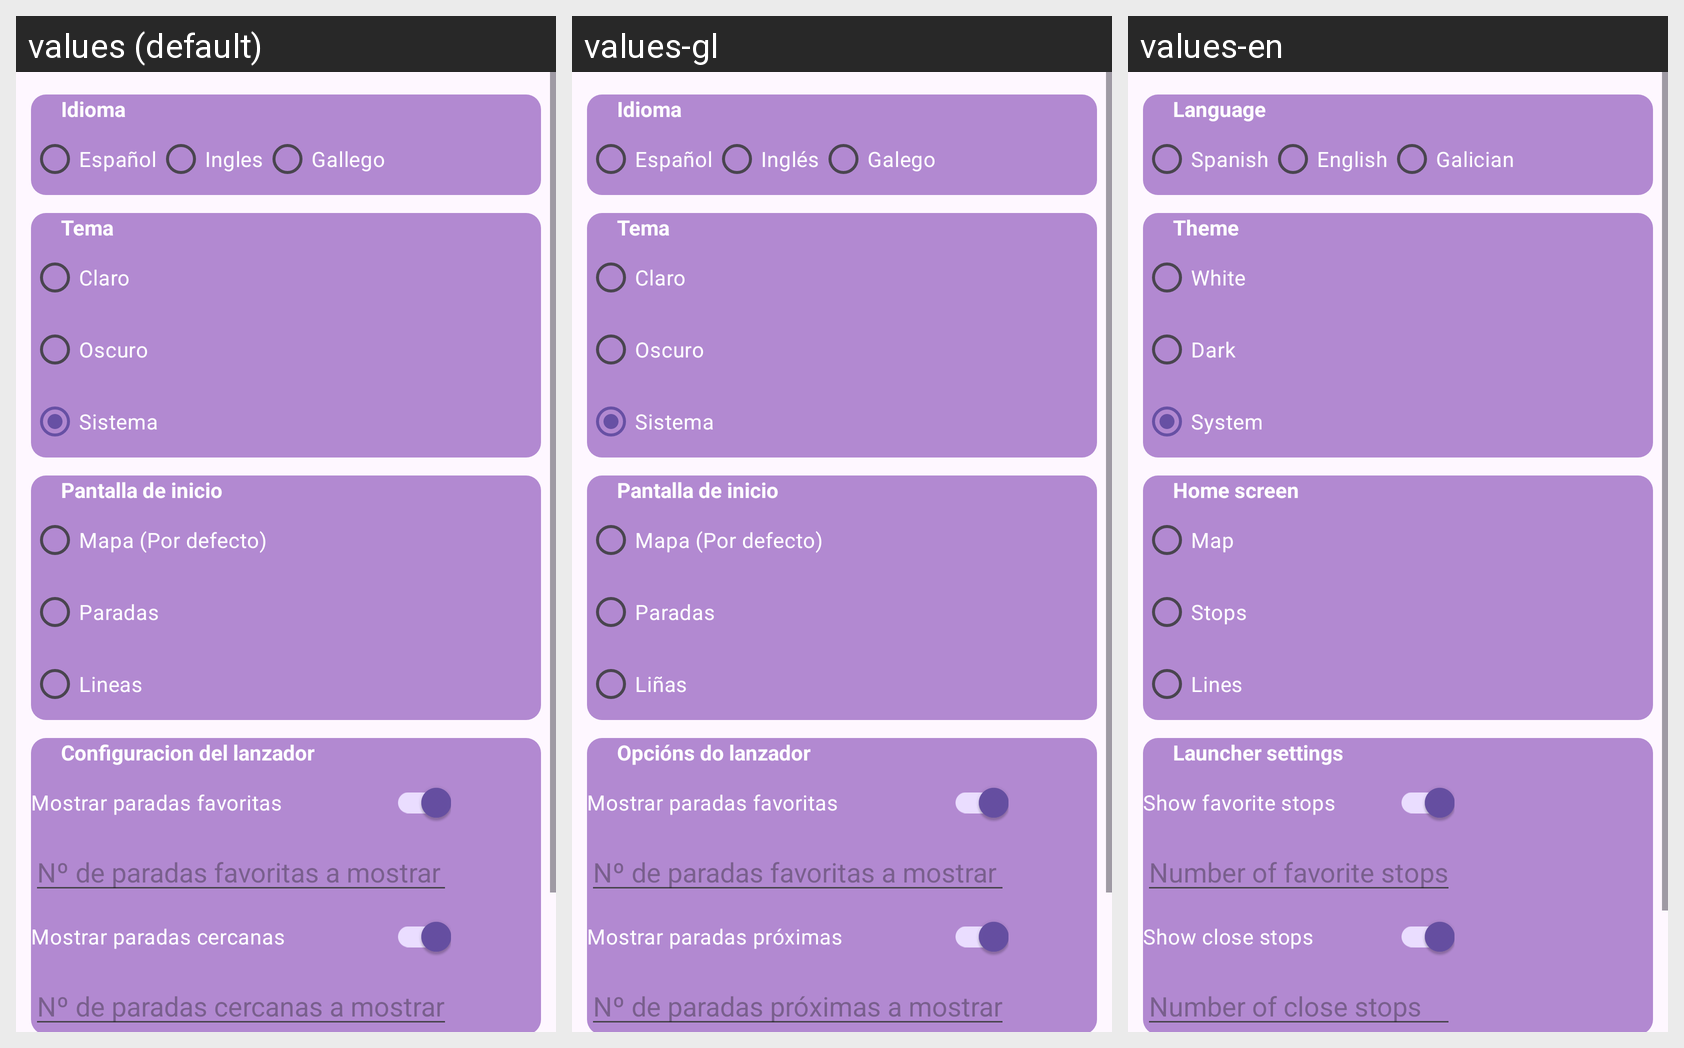

Here is an Android app screen in its default locale and in the app's own translations. Write out the translated-string differences for the strings that appear on this screen.
Android screen res/layout/fragment_settings_tab.xml rendered under 3 locales, left to right: values (default), values-gl, values-en. Device: Nexus 5 (rendered at 1080×1920; each locale shown at half size, 540×960, under a caption strip naming it); theme Theme.BusGo.
Strings drawn on this screen, with the default value and each locale's value (text and hints the layout hard-codes, and strings that could not be matched under every locale, appear in the picture but are not listed):

settings_languageTittle
  values: Idioma
  values-gl: Idioma
  values-en: Language

settings_option_language_spanish
  values: Español
  values-gl: Español
  values-en: Spanish

settings_option_language_english
  values: Ingles
  values-gl: Inglés
  values-en: English

settings_option_language_galician
  values: Gallego
  values-gl: Galego
  values-en: Galician

settings_themeTittle
  values: Tema
  values-gl: Tema
  values-en: Theme

settings_option_theme_whiteTheme
  values: Claro
  values-gl: Claro
  values-en: White

settings_option_theme_blackTheme
  values: Oscuro
  values-gl: Oscuro
  values-en: Dark

settings_option_theme_systemTheme
  values: Sistema
  values-gl: Sistema
  values-en: System

settings_initialScreenTittle
  values: Pantalla de inicio
  values-gl: Pantalla de inicio
  values-en: Home screen

settings_option_initialScreen_map
  values: Mapa (Por defecto)
  values-gl: Mapa (Por defecto)
  values-en: Map

settings_option_initialScreen_stops
  values: Paradas
  values-gl: Paradas
  values-en: Stops

settings_option_initialScreen_lines
  values: Lineas
  values-gl: Liñas
  values-en: Lines

settings_launcherOptionsTittle
  values: Configuracion del lanzador
  values-gl: Opcións do lanzador
  values-en: Launcher settings

settings_option_launcherOptions_showFavoriteStops
  values: Mostrar paradas favoritas
  values-gl: Mostrar paradas favoritas
  values-en: Show favorite stops

settings_option_launcherOptions_numberOfFavoriteStops
  values: Nº de paradas favoritas a mostrar
  values-gl: Nº de paradas favoritas a mostrar
  values-en: Number of favorite stops

settings_option_launcherOptions_showCloseStops
  values: Mostrar paradas cercanas
  values-gl: Mostrar paradas próximas
  values-en: Show close stops

settings_option_launcherOptions_numberOfCloseStops
  values: Nº de paradas cercanas a mostrar
  values-gl: Nº de paradas próximas a mostrar
  values-en: Number of close stops
